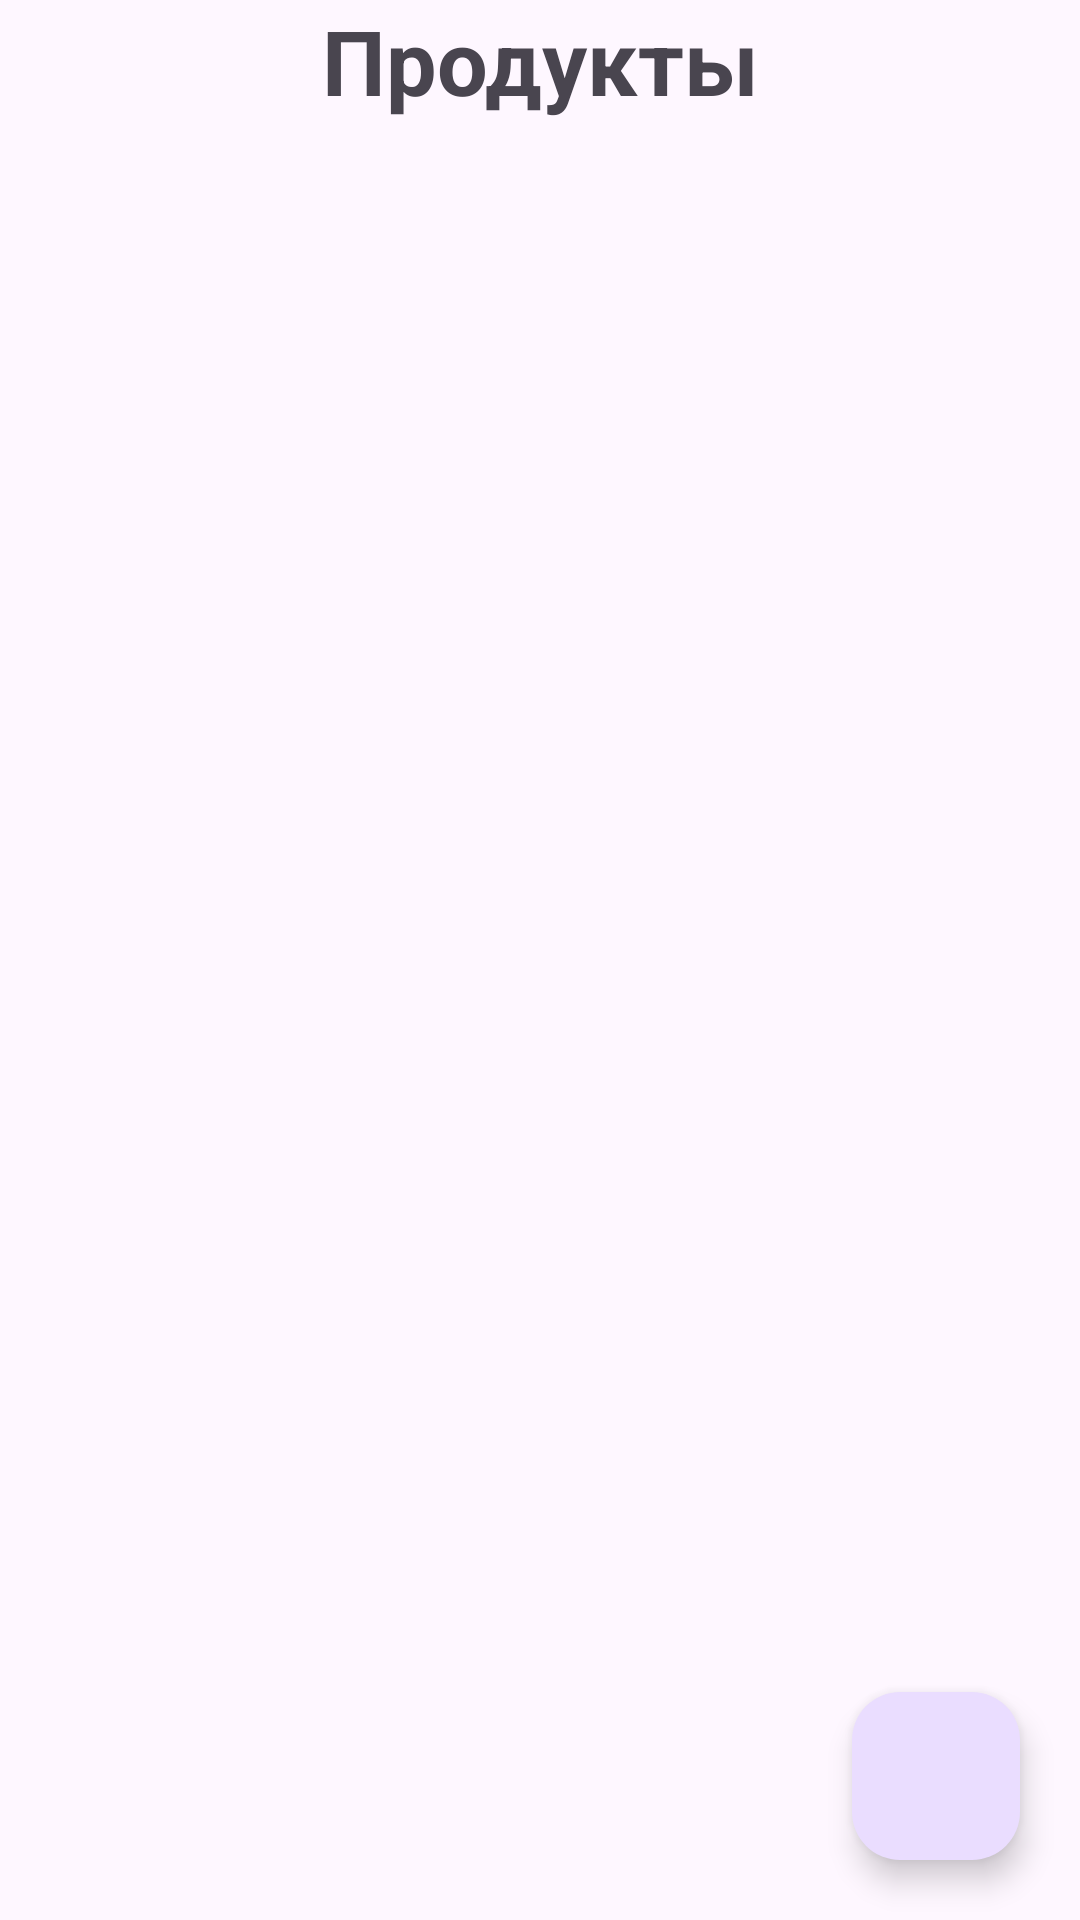

This screen was rendered from an Android layout file. Write that file and the resources it references.
<!-- AndroidManifest.xml: application theme Theme.StoreMobile -->
<!-- res/layout/activity_main.xml -->
<?xml version="1.0" encoding="utf-8"?>
<androidx.constraintlayout.widget.ConstraintLayout xmlns:android="http://schemas.android.com/apk/res/android"
    xmlns:app="http://schemas.android.com/apk/res-auto"
    xmlns:tools="http://schemas.android.com/tools"
    android:layout_width="match_parent"
    android:layout_height="match_parent"
    tools:context=".activities.MainActivity">

    <TextView
        android:id="@+id/textview"
        android:layout_width="match_parent"
        android:layout_height="wrap_content"
        android:gravity="center_horizontal"
        android:text="Продукты"
        android:textSize="30sp"
        android:textStyle="bold"
        app:layout_constraintTop_toTopOf="parent" />

    <androidx.recyclerview.widget.RecyclerView
        android:id="@+id/products_rv"
        android:layout_width="match_parent"
        android:layout_height="match_parent"
        android:layout_marginTop="50dp"
        android:padding="10dp"/>

    <com.google.android.material.floatingactionbutton.FloatingActionButton
        android:id="@+id/add_button"
        android:layout_width="wrap_content"
        android:layout_height="wrap_content"
        android:layout_margin="20dp"
        app:layout_constraintRight_toRightOf="parent"
        app:layout_constraintBottom_toBottomOf="parent"
        android:clickable="true"
        app:srcCompat="@drawable/ic_add"
        android:contentDescription="add"
        android:focusable="true" />
</androidx.constraintlayout.widget.ConstraintLayout>
<!-- resources referenced by this layout -->
<resources>
  <style name="Theme.StoreMobile" parent="Base.Theme.StoreMobile" />
  <style name="Base.Theme.StoreMobile" parent="Theme.Material3.DayNight.NoActionBar">
          
          
      </style>
</resources>
